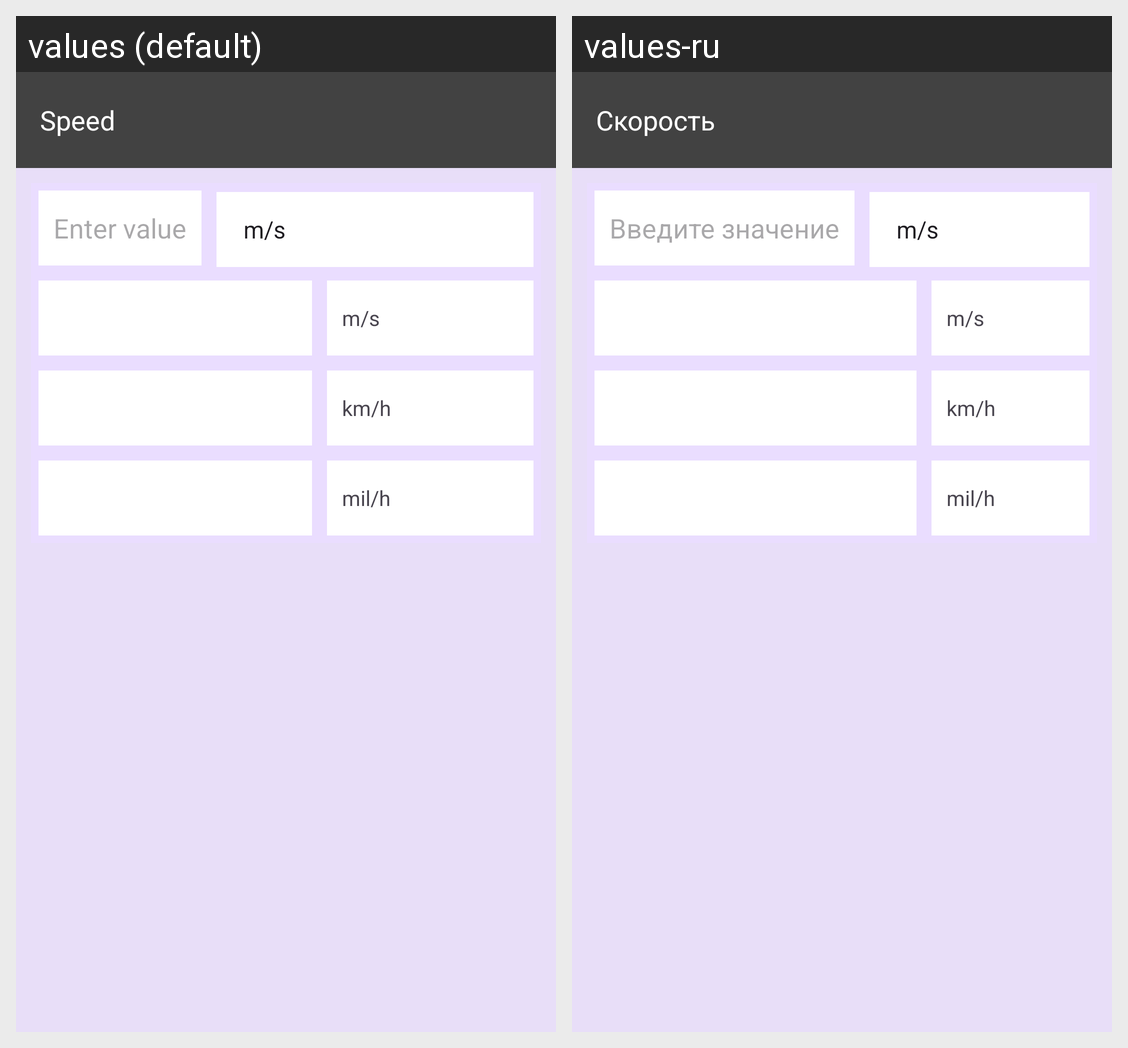

Translations of the strings shown on this Android screen, per locale in the grid:
Android screen res/layout/activity_speed.xml rendered under 2 locales, left to right: values (default), values-ru. Device: Nexus 5 (rendered at 1080×1920; each locale shown at half size, 540×960, under a caption strip naming it); theme AppTheme.
Strings drawn on this screen, with the default value and each locale's value (text and hints the layout hard-codes, and strings that could not be matched under every locale, appear in the picture but are not listed):

speed
  values: Speed
  values-ru: Скорость

enter_value
  values: Enter value
  values-ru: Введите значение

text_meters_per_second
  values: m/s
  values-ru: m/s

text_kilometers_per_hour
  values: km/h
  values-ru: km/h

text_miles_per_hour
  values: mil/h
  values-ru: mil/h
